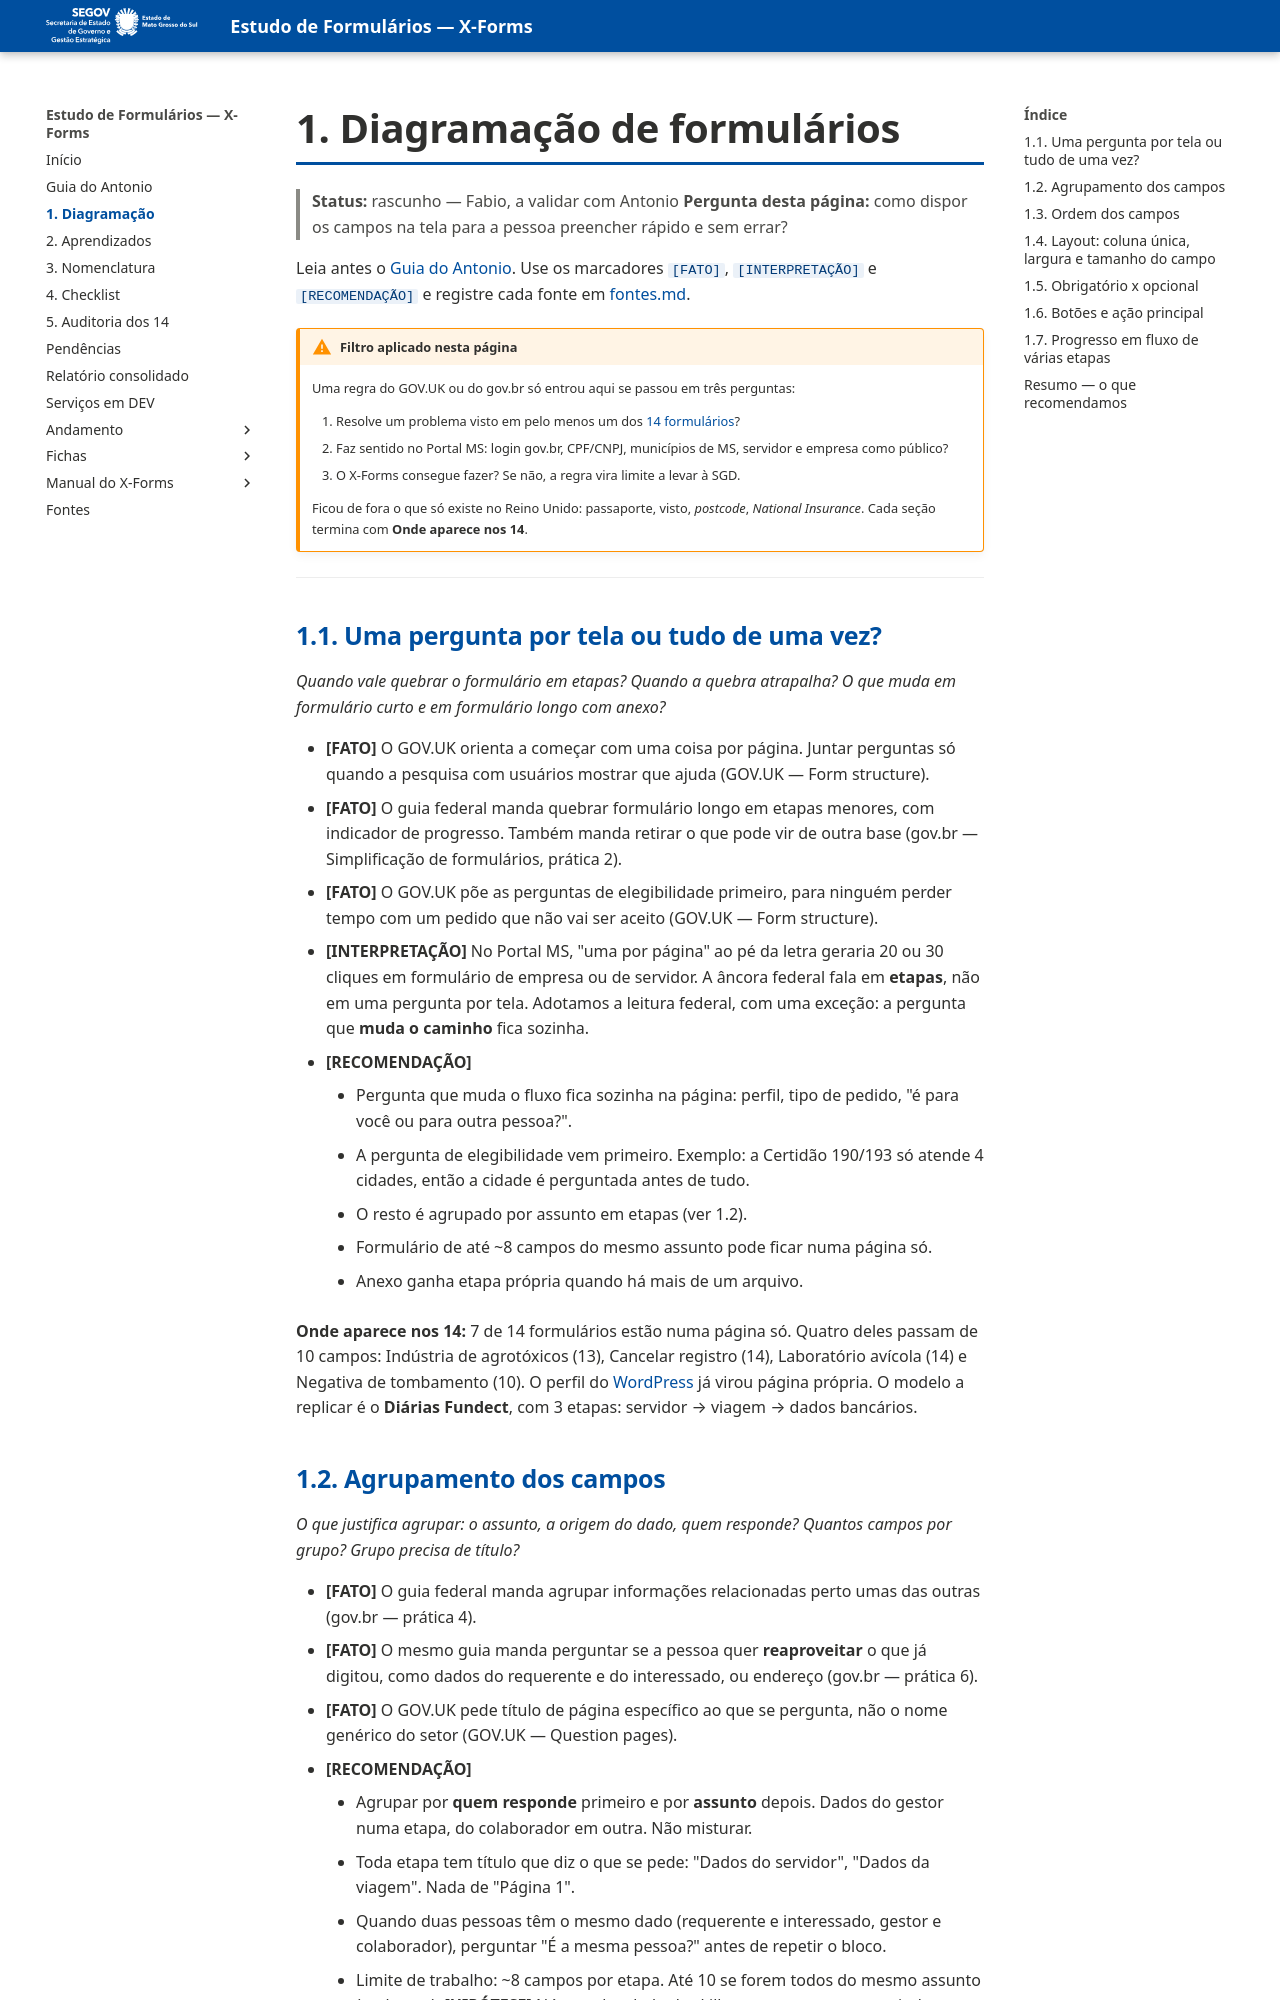

repository: fabioramos-02/estudo-formularios · page: 01-diagramacao/index.html · generator: mkdocs

# 1. Diagramação de formulários

> **Status:** rascunho — Fabio, a validar com Antonio
> **Pergunta desta página:** como dispor os campos na tela para a pessoa preencher rápido e sem errar?

Leia antes o [Guia do Antonio](guia-do-antonio.md). Use os marcadores `[FATO]`, `[INTERPRETAÇÃO]` e
`[RECOMENDAÇÃO]` e registre cada fonte em [fontes.md](fontes.md).

!!! warning "Filtro aplicado nesta página"
    Uma regra do GOV.UK ou do gov.br só entrou aqui se passou em três perguntas:

    1. Resolve um problema visto em pelo menos um dos [14 formulários](andamento/mapeamento/index.md)?
    2. Faz sentido no Portal MS: login gov.br, CPF/CNPJ, municípios de MS, servidor e empresa como público?
    3. O X-Forms consegue fazer? Se não, a regra vira limite a levar à SGD.

    Ficou de fora o que só existe no Reino Unido: passaporte, visto, *postcode*, *National Insurance*.
    Cada seção termina com **Onde aparece nos 14**.

---

## 1.1. Uma pergunta por tela ou tudo de uma vez?

*Quando vale quebrar o formulário em etapas? Quando a quebra atrapalha? O que muda em formulário
curto e em formulário longo com anexo?*

- **[FATO]** O GOV.UK orienta a começar com uma coisa por página. Juntar perguntas só quando a
  pesquisa com usuários mostrar que ajuda (GOV.UK — Form structure).
- **[FATO]** O guia federal manda quebrar formulário longo em etapas menores, com indicador de
  progresso. Também manda retirar o que pode vir de outra base (gov.br — Simplificação de formulários,
  prática 2).
- **[FATO]** O GOV.UK põe as perguntas de elegibilidade primeiro, para ninguém perder tempo com um
  pedido que não vai ser aceito (GOV.UK — Form structure).
- **[INTERPRETAÇÃO]** No Portal MS, "uma por página" ao pé da letra geraria 20 ou 30 cliques em
  formulário de empresa ou de servidor. A âncora federal fala em **etapas**, não em uma pergunta por
  tela. Adotamos a leitura federal, com uma exceção: a pergunta que **muda o caminho** fica sozinha.
- **[RECOMENDAÇÃO]**
    - Pergunta que muda o fluxo fica sozinha na página: perfil, tipo de pedido, "é para você ou para
      outra pessoa?".
    - A pergunta de elegibilidade vem primeiro. Exemplo: a Certidão 190/193 só atende 4 cidades, então
      a cidade é perguntada antes de tudo.
    - O resto é agrupado por assunto em etapas (ver 1.2).
    - Formulário de até ~8 campos do mesmo assunto pode ficar numa página só.
    - Anexo ganha etapa própria quando há mais de um arquivo.

**Onde aparece nos 14:** 7 de 14 formulários estão numa página só. Quatro deles passam de 10 campos:
Indústria de agrotóxicos (13), Cancelar registro (14), Laboratório avícola (14) e Negativa de
tombamento (10). O perfil do [WordPress](andamento/01-wordpress/notas.md) já virou página própria.
O modelo a replicar é o **Diárias Fundect**, com 3 etapas: servidor → viagem → dados bancários.
